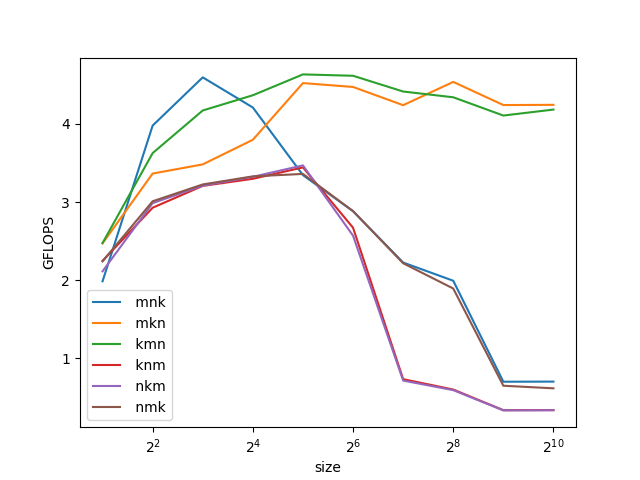

The table this chart was drawn from, first rows:
size, mnk, mkn, kmn, knm, nkm, nmk
2, 1.988, 2.472, 2.477, 2.249, 2.115, 2.243
4, 3.98, 3.366, 3.627, 2.929, 2.987, 3.011
8, 4.596, 3.483, 4.173, 3.208, 3.211, 3.226
16, 4.211, 3.798, 4.367, 3.299, 3.324, 3.33
32, 3.346, 4.523, 4.634, 3.444, 3.47, 3.361
64, 2.884, 4.474, 4.617, 2.673, 2.571, 2.885
128, 2.228, 4.241, 4.415, 0.7355, 0.7173, 2.218
256, 1.994, 4.538, 4.342, 0.6026, 0.5949, 1.895
512, 0.7027, 4.242, 4.108, 0.3387, 0.3359, 0.6513
1024, 0.7042, 4.245, 4.184, 0.3397, 0.3379, 0.6183
